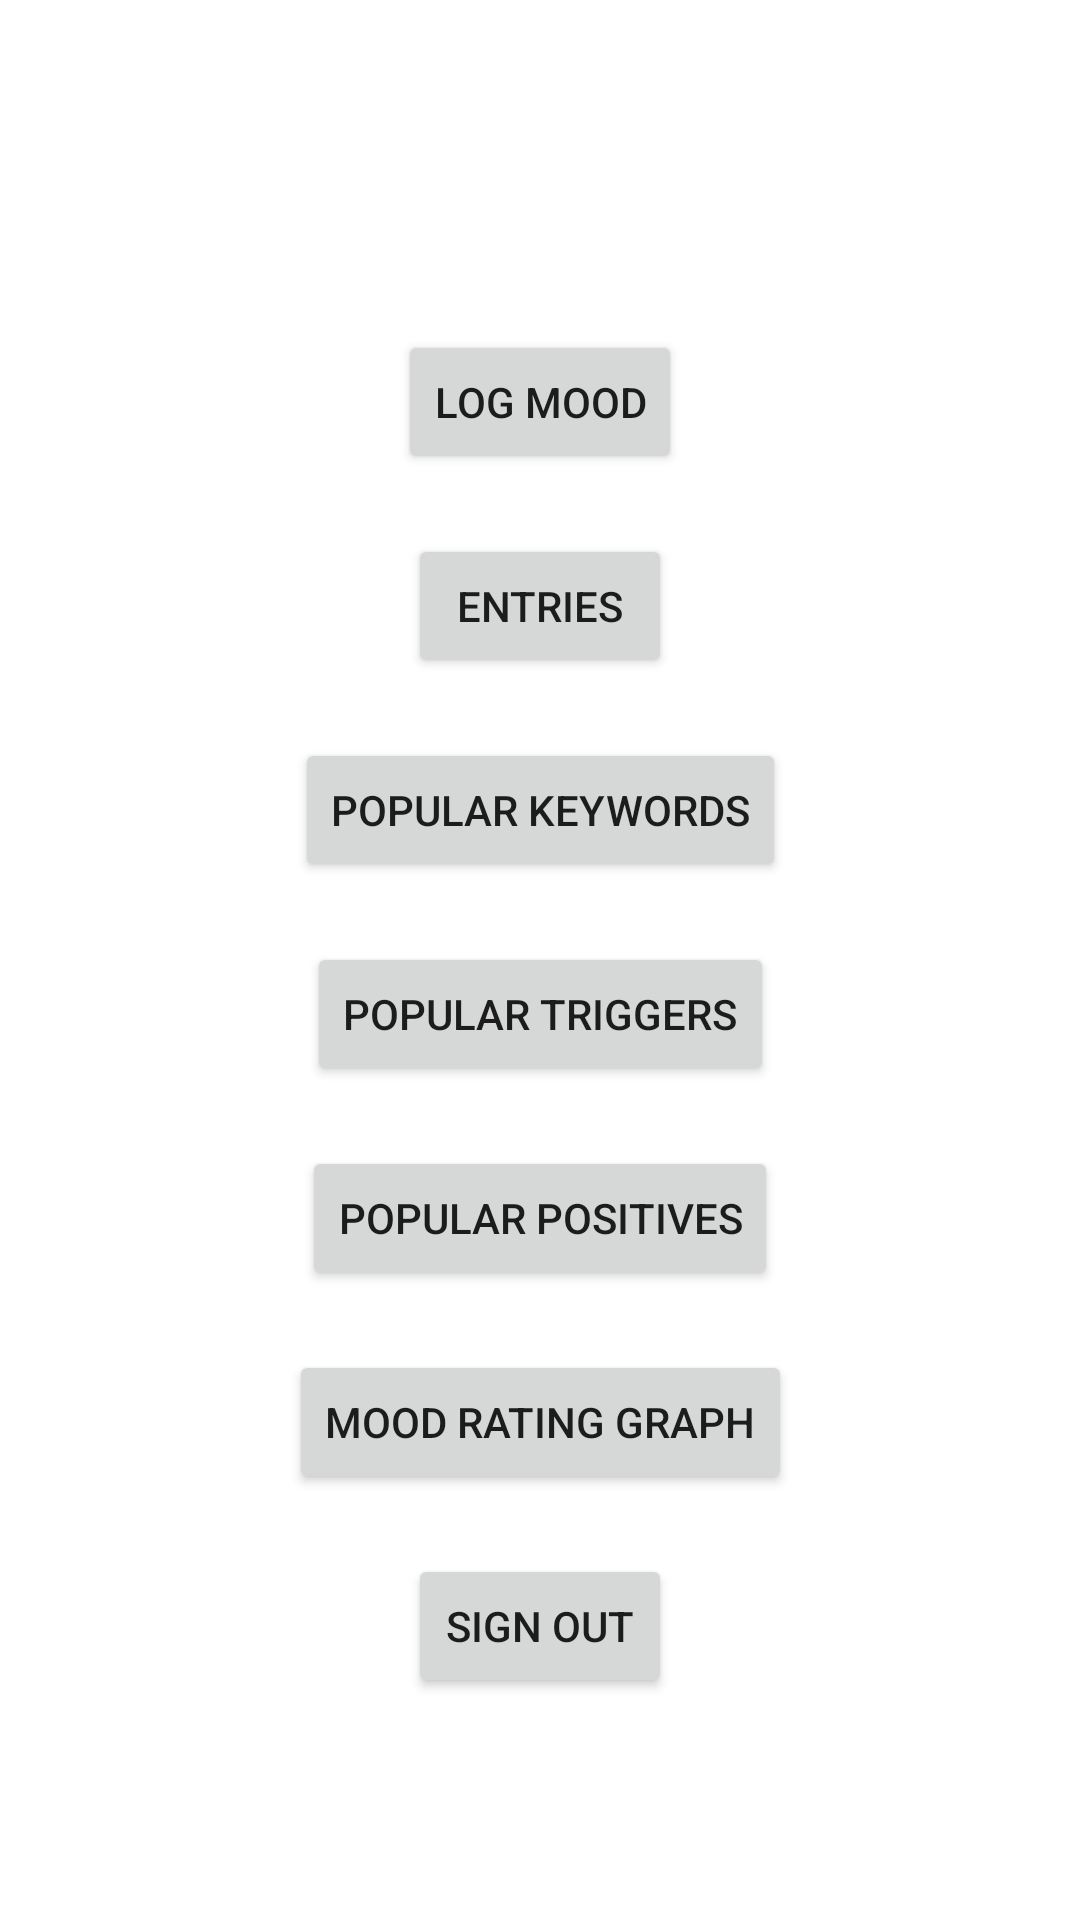

This screen was rendered from an Android layout file. Write that file and the resources it references.
<!-- AndroidManifest.xml: application theme Theme.Elucidate -->
<!-- res/layout/fragment_mood_overview.xml -->
<?xml version="1.0" encoding="utf-8"?>
<androidx.constraintlayout.widget.ConstraintLayout xmlns:android="http://schemas.android.com/apk/res/android"
    xmlns:app="http://schemas.android.com/apk/res-auto"
    xmlns:tools="http://schemas.android.com/tools"
    android:id="@+id/frameLayout3"
    android:layout_width="match_parent"
    android:layout_height="match_parent"
    tools:context=".view.ui.MoodOverviewFragment">

    

    <Button
        android:id="@+id/btnLogMood"
        android:layout_width="wrap_content"
        android:layout_height="wrap_content"
        android:layout_marginTop="110dp"
        android:text="@string/log_mood"
        app:layout_constraintEnd_toEndOf="parent"
        app:layout_constraintHorizontal_bias="0.5"
        app:layout_constraintStart_toStartOf="parent"
        app:layout_constraintTop_toTopOf="parent" />

    <Button
        android:id="@+id/btnMoodLogOut"
        android:layout_width="wrap_content"
        android:layout_height="wrap_content"
        android:layout_margin="20dp"
        android:text="@string/sign_out"
        app:layout_constraintEnd_toEndOf="parent"
        app:layout_constraintStart_toStartOf="parent"
        app:layout_constraintTop_toBottomOf="@+id/btnMoodRatingGraph" />

    <Button
        android:id="@+id/btnMoodEntries"
        android:layout_width="wrap_content"
        android:layout_height="wrap_content"
        android:layout_margin="20dp"
        android:text="@string/entries"
        app:layout_constraintEnd_toEndOf="parent"
        app:layout_constraintHorizontal_bias="0.5"
        app:layout_constraintStart_toStartOf="parent"
        app:layout_constraintTop_toBottomOf="@+id/btnLogMood" />

    <Button
        android:id="@+id/btnPopularMoodKeywords"
        android:layout_width="wrap_content"
        android:layout_height="wrap_content"
        android:layout_margin="20dp"
        android:text="@string/popular_keywords"
        app:layout_constraintEnd_toEndOf="parent"
        app:layout_constraintHorizontal_bias="0.5"
        app:layout_constraintStart_toStartOf="parent"
        app:layout_constraintTop_toBottomOf="@+id/btnMoodEntries" />

    <Button
        android:id="@+id/btnPopularTriggers"
        android:layout_width="wrap_content"
        android:layout_height="wrap_content"
        android:layout_margin="20dp"
        android:text="@string/popular_triggers"
        app:layout_constraintEnd_toEndOf="parent"
        app:layout_constraintHorizontal_bias="0.5"
        app:layout_constraintStart_toStartOf="parent"
        app:layout_constraintTop_toBottomOf="@+id/btnPopularMoodKeywords" />

    <Button
        android:id="@+id/btnPopularPositives"
        android:layout_width="wrap_content"
        android:layout_height="wrap_content"
        android:layout_margin="20dp"
        android:text="@string/popular_positives"
        app:layout_constraintEnd_toEndOf="parent"
        app:layout_constraintHorizontal_bias="0.5"
        app:layout_constraintStart_toStartOf="parent"
        app:layout_constraintTop_toBottomOf="@+id/btnPopularTriggers" />

    <Button
        android:id="@+id/btnMoodRatingGraph"
        android:layout_width="wrap_content"
        android:layout_height="wrap_content"
        android:layout_margin="20dp"
        android:text="@string/mood_rating_graph"
        app:layout_constraintEnd_toEndOf="parent"
        app:layout_constraintHorizontal_bias="0.5"
        app:layout_constraintStart_toStartOf="parent"
        app:layout_constraintTop_toBottomOf="@+id/btnPopularPositives" />

</androidx.constraintlayout.widget.ConstraintLayout>
<!-- resources referenced by this layout -->
<resources>
  <string name="entries">Entries</string>
  <string name="log_mood">Log Mood</string>
  <string name="mood_rating_graph">Mood Rating Graph</string>
  <string name="popular_keywords">Popular Keywords</string>
  <string name="popular_positives">Popular Positives</string>
  <string name="popular_triggers">Popular Triggers</string>
  <string name="sign_out">Sign Out</string>
  <style name="Theme.Elucidate" parent="Theme.MaterialComponents.DayNight.DarkActionBar">
          
          <item name="colorPrimary">@color/teal_200</item>
          <item name="colorPrimaryVariant">@color/teal_700</item>
          <item name="colorOnPrimary">@color/white</item>
          
          <item name="colorSecondary">@color/teal_200</item>
          <item name="colorSecondaryVariant">@color/teal_700</item>
          <item name="colorOnSecondary">@color/black</item>
          
          <item name="android:statusBarColor" tools:targetApi="l">?attr/colorPrimaryVariant</item>
          
      </style>
  <!-- not gathered from this repository: default colours our renderer supplied (Android Studio template values) -->
  <color name="teal_200">#FF03DAC5</color>
  <color name="teal_700">#FF018786</color>
  <color name="black">#FF000000</color>
  <color name="white">#FFFFFFFF</color>
</resources>
